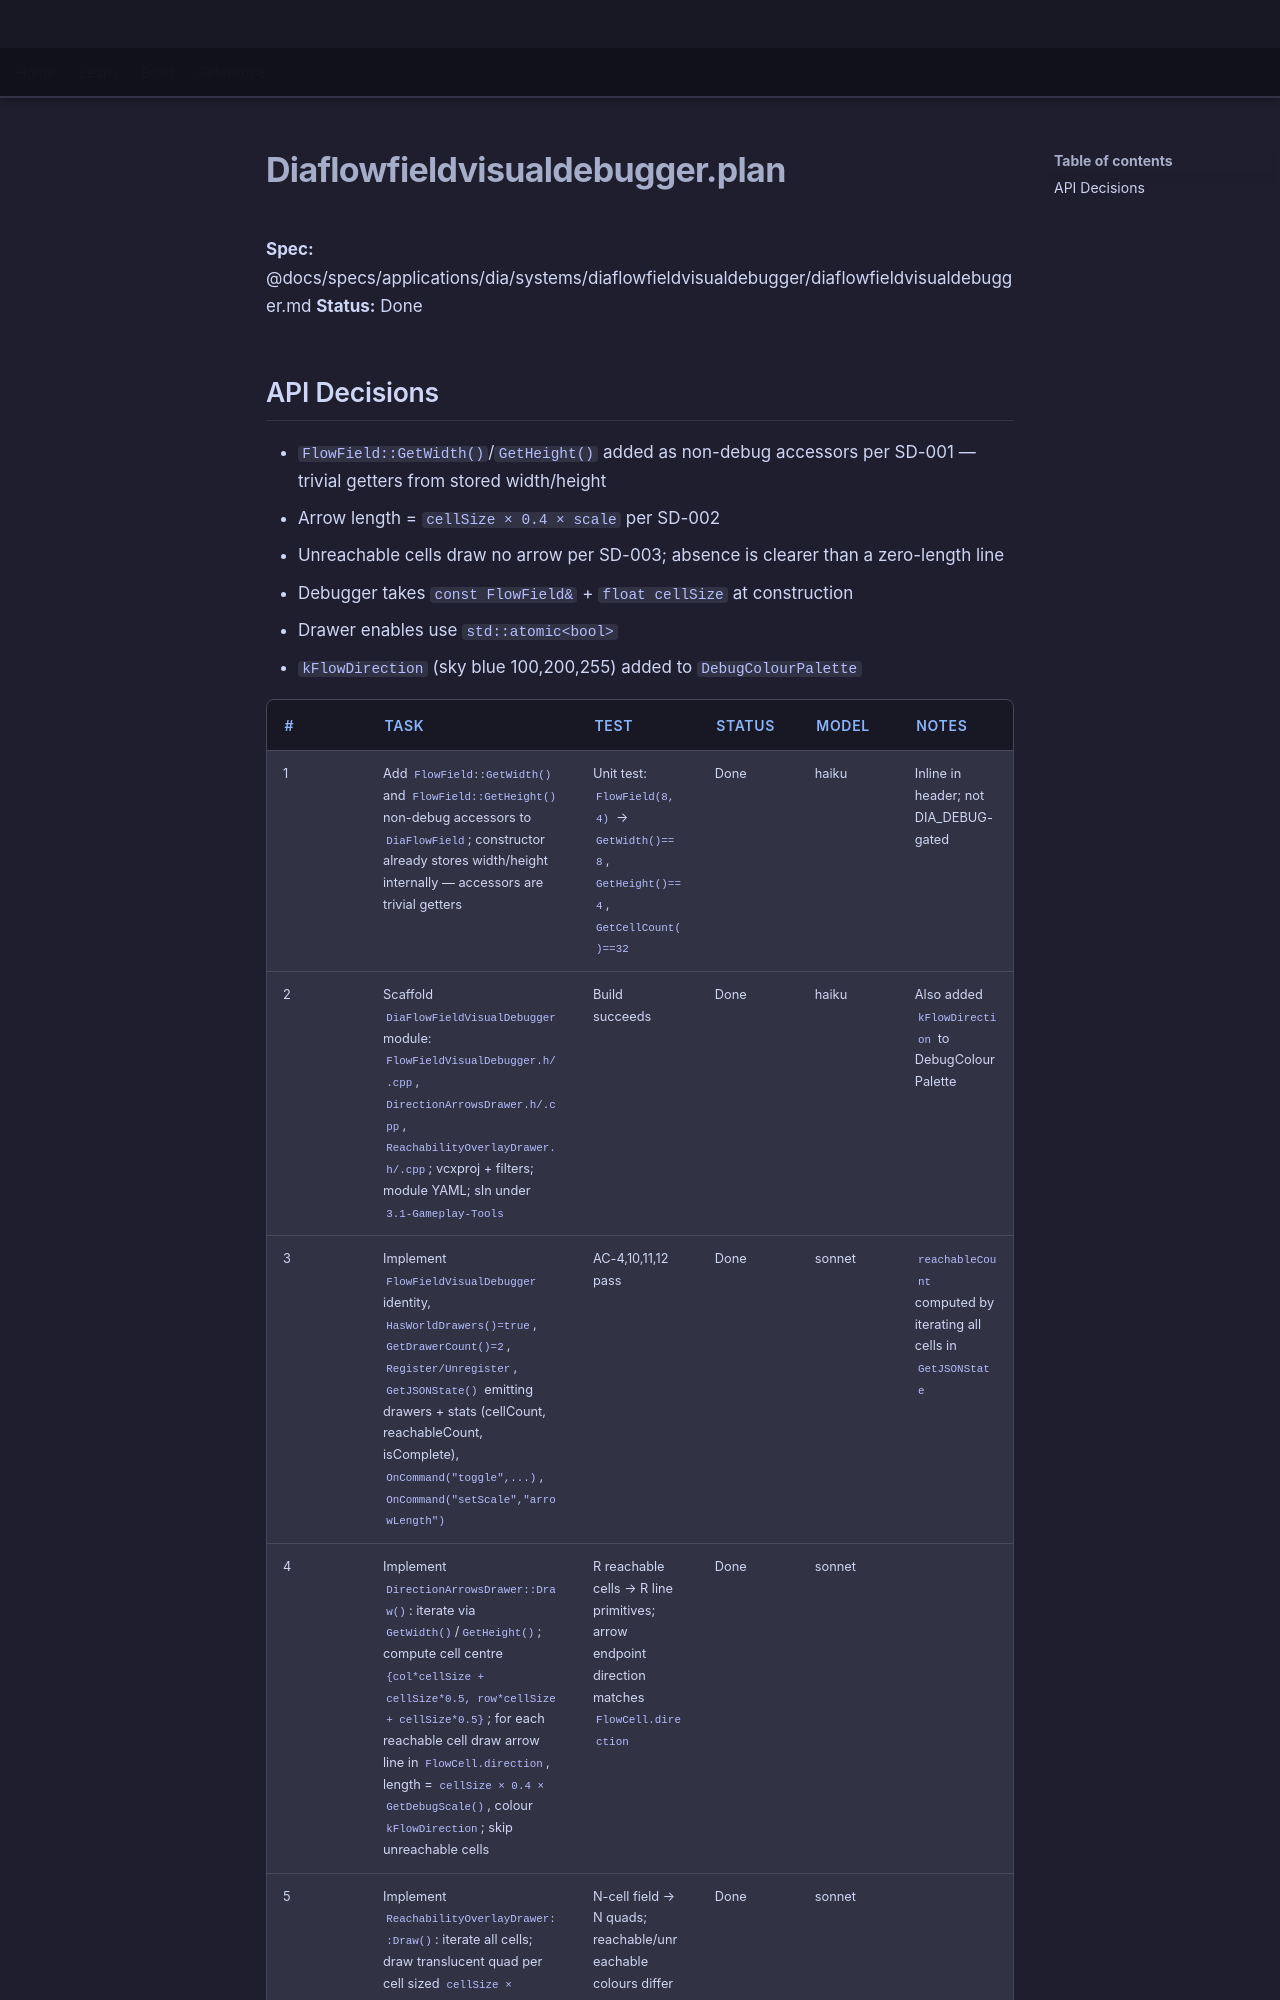

repository: LenihanConor/Cluiche · page: specs/applications/dia/systems/diaflowfieldvisualdebugger/diaflowfieldvisualdebugger.plan/index.html · generator: mkdocs

**Spec:** @docs/specs/applications/dia/systems/diaflowfieldvisualdebugger/diaflowfieldvisualdebugger.md
**Status:** Done

## API Decisions

- `FlowField::GetWidth()`/`GetHeight()` added as non-debug accessors per SD-001 — trivial getters from stored width/height
- Arrow length = `cellSize × 0.4 × scale` per SD-002
- Unreachable cells draw no arrow per SD-003; absence is clearer than a zero-length line
- Debugger takes `const FlowField&` + `float cellSize` at construction
- Drawer enables use `std::atomic<bool>`
- `kFlowDirection` (sky blue 100,200,255) added to `DebugColourPalette`
